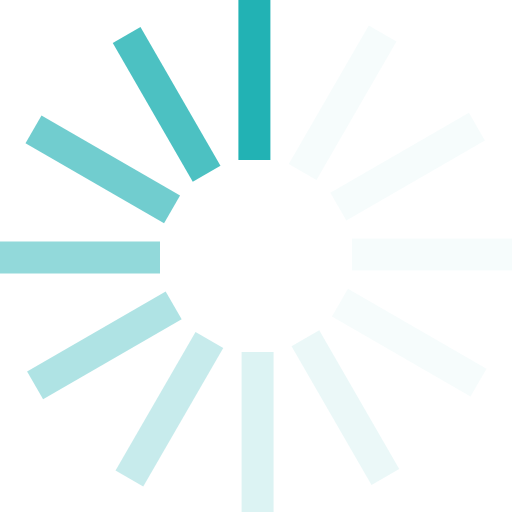
t = 0.00 s
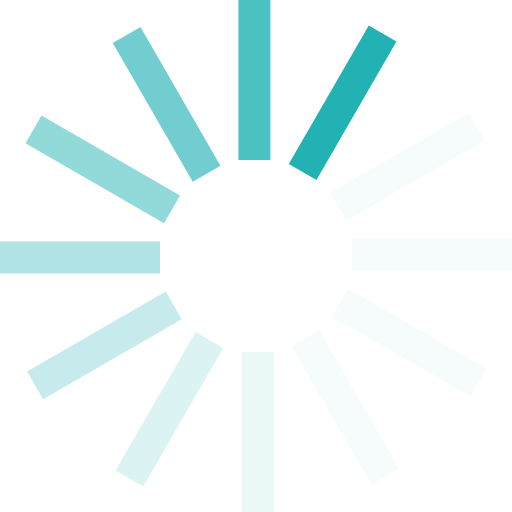
t = 0.17 s
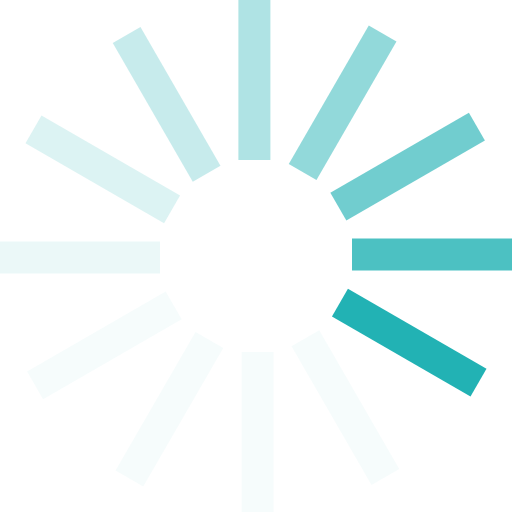
t = 0.37 s
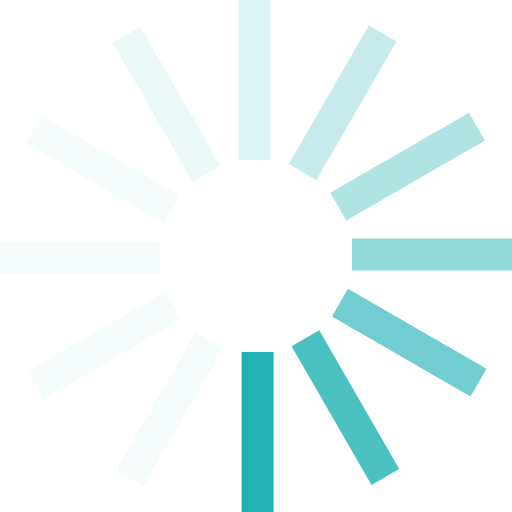
t = 0.54 s
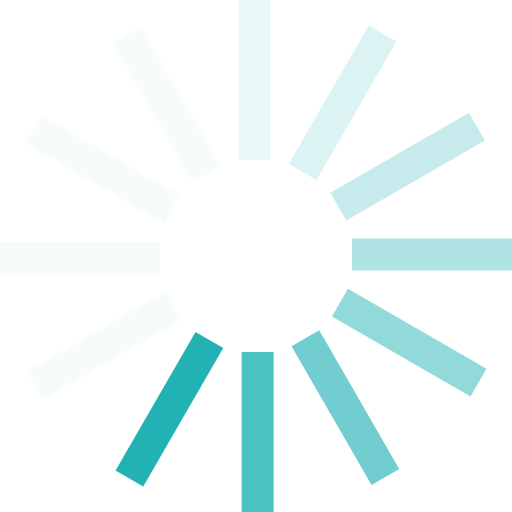
t = 0.71 s
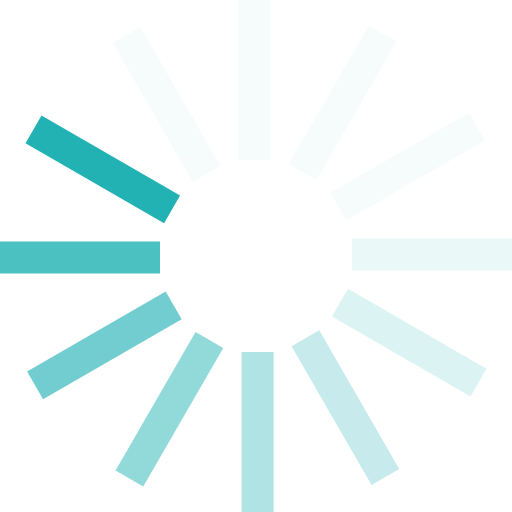
t = 0.91 s

The animated SVG that drew these frames (rendered in a browser with its animation timeline set to each time). Animation: 1 SMIL element (animateTransform=1); one cycle of 1.08 s, repeats indefinitely.

<?xml version="1.0" encoding="UTF-8" standalone="no"?>
<svg xmlns:svg="http://www.w3.org/2000/svg" xmlns="http://www.w3.org/2000/svg" xmlns:xlink="http://www.w3.org/1999/xlink" version="1.0" width="22px" height="22px" viewBox="0 0 128 128" xml:space="preserve">
  <g>
    <path d="M59.6 0h8v40h-8V0z" fill="#22b2b4" fill-opacity="1"/>
    <path d="M59.6 0h8v40h-8V0z" fill="#d3f0f0" fill-opacity="0.2" transform="rotate(30 64 64)"/>
    <path d="M59.6 0h8v40h-8V0z" fill="#d3f0f0" fill-opacity="0.2" transform="rotate(60 64 64)"/>
    <path d="M59.6 0h8v40h-8V0z" fill="#d3f0f0" fill-opacity="0.2" transform="rotate(90 64 64)"/>
    <path d="M59.6 0h8v40h-8V0z" fill="#d3f0f0" fill-opacity="0.2" transform="rotate(120 64 64)"/>
    <path d="M59.6 0h8v40h-8V0z" fill="#bce8e8" fill-opacity="0.3" transform="rotate(150 64 64)"/>
    <path d="M59.6 0h8v40h-8V0z" fill="#a7e0e1" fill-opacity="0.4" transform="rotate(180 64 64)"/>
    <path d="M59.6 0h8v40h-8V0z" fill="#90d8d9" fill-opacity="0.5" transform="rotate(210 64 64)"/>
    <path d="M59.6 0h8v40h-8V0z" fill="#7ad1d2" fill-opacity="0.6" transform="rotate(240 64 64)"/>
    <path d="M59.6 0h8v40h-8V0z" fill="#64c9ca" fill-opacity="0.7" transform="rotate(270 64 64)"/>
    <path d="M59.6 0h8v40h-8V0z" fill="#4ec1c3" fill-opacity="0.8" transform="rotate(300 64 64)"/>
    <path d="M59.6 0h8v40h-8V0z" fill="#38babb" fill-opacity="0.9" transform="rotate(330 64 64)"/>
    <animateTransform
      attributeName="transform"
      type="rotate"
      values=
        "0 64 64;
        30 64 64;
        60 64 64;
        90 64 64;
        120 64 64;
        150 64 64;
        180 64 64;
        210 64 64;
        240 64 64;
        270 64 64;
        300 64 64;
        330 64 64"
      calcMode="discrete"
      dur="1080ms"
      repeatCount="indefinite">
    </animateTransform>
  </g>
</svg>
